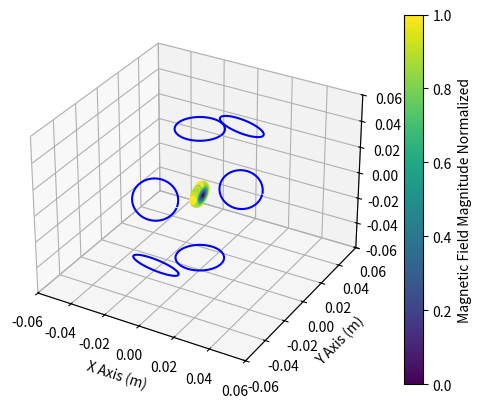
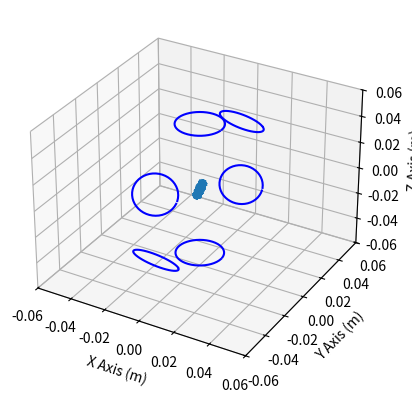

Recreate these plots in Python, in order.
import numpy as np
import matplotlib.pyplot as plt
from mpl_toolkits import mplot3d

#Rotate in the x axis
def x_rot(angle):
    rotation_matrix=np.array([[1,0,0],[0, np.cos(angle),-np.sin(angle)],[0, np.sin(angle), np.cos(angle)]])
    return rotation_matrix

def magnetic_field_plot(amps):
    # Outer circle radius (distance from eletromagnetic rings to origin)
    outer_circle_radius = 0.05

    # Circle
    Ndeg = 45                               # numer of increments for phi
    a = 0.0125                              # circle radius
    df = 360.0/Ndeg                         # differential load of
    dLmag = (df* np.pi / 180) * a

    Ncirc = 6                               # number of electromagnetic rings
    omega = 2 * np.pi / Ncirc               # differential load of tubulation circle that will dictate the distance bewtween each electromagnetic field ring in degrees

    ########## Analised Points ##########
    Point = [0,0,0] # Reference Point, start (origin)

    nx, ny, nz = (1, 80, 80)                                            # number of points (resolution)
    xv = np.linspace(0, a, nx)                                          # vector of the points relative to the x axis
    yv = np.linspace(-1*outer_circle_radius, outer_circle_radius, ny)   # vector of the points relative to the y axis
    zv = np.linspace(-1*outer_circle_radius, outer_circle_radius, nz)   # vector of the points relative to the z axis

    x, y, z = np.meshgrid(xv, yv, zv)

    # Set the dimensions of the cylinder
    cylinder_radius = 0.007
    cylinder_height = 1

    # Calculate the distance from the origin for each point in 3D
    distance_to_axis = np.sqrt(y**2 + z**2)

    # Create a boolean mask for valid points within the cylinder
    valid_points = (distance_to_axis <= cylinder_radius) & (np.abs(x) <= cylinder_height / 2)

    # Create new matrices containing only the valid points
    x_valid = x[valid_points]
    y_valid = y[valid_points]
    z_valid = z[valid_points]

    amp_turns = 1000
    I = amps * amp_turns

    ########## Empty Matrices of magnetic force vectors ##########
    H = np.zeros((len(x_valid), 3))
    Hz = np.zeros((len(x_valid)))

    S = np.zeros((Ncirc, Ndeg, 3))

    right_hand = [0,0,1] # right hand orientation at the first ring

    for k in range(len(x_valid)):
        Point[0] = x_valid[k]
        Point[1] = y_valid[k]
        Point[2] = z_valid[k]

        for j in range(Ncirc): # number of circles
            ring_position_d = j * omega
            rot_matrix = x_rot(ring_position_d)

            dH = np.zeros((Ndeg, 3))
            dHmag = np.zeros(Ndeg)
            for i in range(Ndeg):
                f = df*i*np.pi/180 # transform Ndeg from deg to rad
                # point of circle in x*y plane
                xL = a * np.cos(f)
                yL = a * np.sin(f)
                zL = outer_circle_radius

                S[j,i] = (xL, yL, zL)

                # rotation of these points in relation to origin
                S[j,i] = np.dot(S[j,i], rot_matrix)
                rh_orientation = np.dot(right_hand, rot_matrix)

                # distance from circle point to point in space
                Rsuv = S[j,i] / np.linalg.norm(S[j, i])    # unitary vector of origin to circle(point)
                dLuv = np.cross(rh_orientation, Rsuv)      # unitary vector of current
                Puv = np.linalg.norm(Point)                # norm of origin to space (point)
                dL = dLmag*dLuv                            # norm of L
                dHuv = np.cross(rh_orientation, dL)        # unitary vector of dH
                R = [Point - S[j,i]]                       # vector of distance from circle to space (point)
                Rmag = np.linalg.norm(R)                   # norm of R
                Ruv = R/Rmag                               # unitary vector of R
                dH[i,:] = I[j]*np.cross(dL,Ruv)/(4*np.pi*Rmag**2)
                dHmag[i] = np.linalg.norm(dH[i])

            H[k , 0] = np.sum(dH[:,0]) + H[k, 0]
            H[k, 1] = np.sum(dH[:,1]) + H[k, 1]
            H[k, 2] = np.sum(dH[:,2]) + H[k, 2]
            
    # Calculate the magnitude of the magnetic field vectors
    H_mag = np.linalg.norm(H, axis=1)
    print(H_mag.shape)

    # Calculate mean magnitude
    print(np.mean(H_mag))

    # Normalize the magnitudes to be between 0 and 1 for colormap
    H_mag_normalized = (H_mag - np.min(H_mag)) / (np.max(H_mag) - np.min(H_mag))

    # Use a colormap to assign colors based on the normalized magnitudes
    colors = plt.cm.viridis(H_mag_normalized)

    # Plot color gradient
    fig_color = plt.figure()
    ax_color = fig_color.add_subplot(111, projection='3d')

    # Plot circle
    for j in range(Ncirc):
        if I[j] == 0:
            color = 'grey'
        elif I[j] > 0:
            color = 'red'
        elif I[j] < 0:
            color = 'blue'
        ax_color.plot3D(S[j, :, 0], S[j, :, 1], S[j, :, 2], label=f'Circle {j}', color=color)

    # Create a scatter plot with colors representing the magnitude of the magnetic field vectors
    scatter_color = ax_color.scatter(x_valid, y_valid, z_valid, c=H_mag_normalized, cmap='viridis', marker='o', s=20)

    ax_color.set_xlim(-1.2 * outer_circle_radius, 1.2 * outer_circle_radius)
    ax_color.set_ylim(-1.2 * outer_circle_radius, 1.2 * outer_circle_radius)
    ax_color.set_zlim(-1.2 * outer_circle_radius, 1.2 * outer_circle_radius)

    plt.colorbar(scatter_color, ax=ax_color, label='Magnetic Field Magnitude Normalized')

    ax_color.set_xlabel('X Axis (m)')
    ax_color.set_ylabel('Y Axis (m)')
    ax_color.set_zlabel('Z Axis (m)')

    # Plot quiver arrows
    fig_quiver = plt.figure()
    ax_quiver = fig_quiver.add_subplot(111, projection='3d')

    # Plot circle
    for j in range(Ncirc):
        if I[j] == 0:
            color = 'grey'
        elif I[j] > 0:
            color = 'red'
        elif I[j] < 0:
            color = 'blue'
        ax_quiver.plot3D(S[j, :, 0], S[j, :, 1], S[j, :, 2], label=f'Circle {j}', color=color)

        # Create quiver arrows representing the magnetic field vectors
        ax_quiver.quiver(x_valid, y_valid, z_valid, H[:, 0]/20, H[:, 1]/20, H[:, 2]/20)

    ax_quiver.set_xlim(-1.2 * outer_circle_radius, 1.2 * outer_circle_radius)
    ax_quiver.set_ylim(-1.2 * outer_circle_radius, 1.2 * outer_circle_radius)
    ax_quiver.set_zlim(-1.2 * outer_circle_radius, 1.2 * outer_circle_radius)

    ax_quiver.set_xlabel('X Axis (m)')
    ax_quiver.set_ylabel('Y Axis (m)')
    ax_quiver.set_zlabel('Z Axis (m)')

    plt.show()

    return 0


I = [-1, -1, -1, -1, -1, -1]

magnetic_field_plot(I)